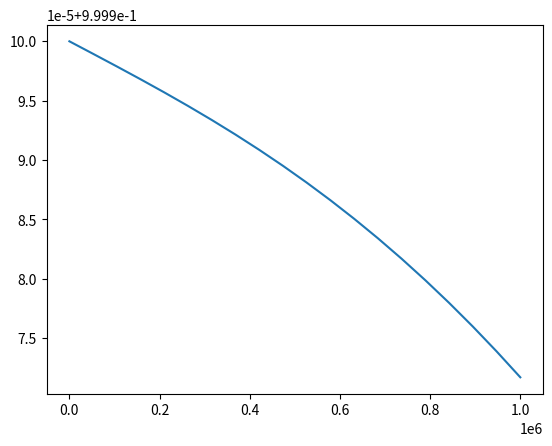

Here is the Python script that generated this plot:
import numpy as np
import matplotlib.pyplot as plt

def main():
    def compute(omega):
        E_abs = 1
        R_1 = 1
        R_h = 50
        L = 1 * 1e-6
        C = 1_000 * 1e-12
        X_1 = R_1
        X_h = R_h
        L_imp = (0 + 1j) * omega * L
        C_imp = - (0 + 1j) / ( omega * C )

        C_and_X_h_imp = 1 / (1 / C_imp * 1 / X_h)
        X1_and_L_imp = X_1 + L_imp
        total_imp = C_and_X_h_imp + X1_and_L_imp
        abs_current = abs(E_abs / total_imp)
        X1_and_L_charge = abs_current * abs(X1_and_L_imp)
        C_and_X_h_charge = E_abs - X1_and_L_charge
        return C_and_X_h_charge
    
    OMEGA_RANGE = np.linspace(1, 1e6, 20)
    values = np.array([compute(omega) for omega in OMEGA_RANGE])
    plt.plot(OMEGA_RANGE, values)
    plt.show()


if __name__ == "__main__":
    main()